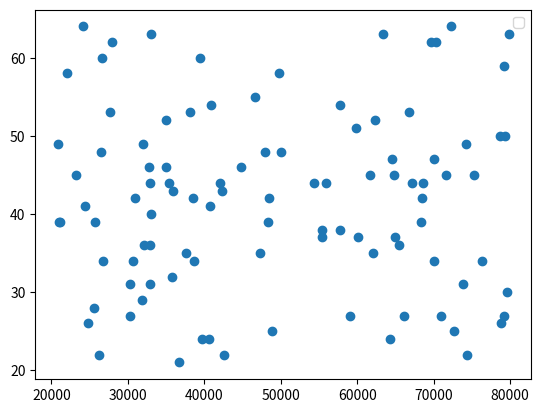

Recreate this plot in Python.
# week 08, lab 1 
# [redacted]

# task . Write a program that makes a list called ages that has, the same number random values as salaries, (range:21 to 65) . Make scatter plot of this data

# import numpy and matplotlib  
import numpy as np
import matplotlib.pyplot as plt 

min_salaries = 20000
max_salaries = 80000
number_of_salaries = 100

min_age = 21
max_age = 65

# generate random numbers with numpy (minimum number, max number, numer of numbers to generate)
salaries = np.random.randint(min_salaries, max_salaries, number_of_salaries)
# generate 10 random numbers for ages 
ages = np.random.randint(min_age, max_age, number_of_salaries)

# create historigram
plt.scatter(salaries, ages)
# add legend
plt.legend()
plt.show()

